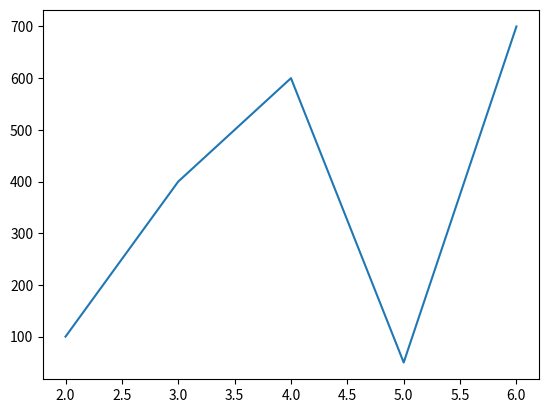

Reproduce this figure in Python.
import pandas as pd
import matplotlib.pyplot as plt
x=[2,3,4,5,6]
y=[100,400,600,50,700]
plt.plot(x,y)
plt.show()